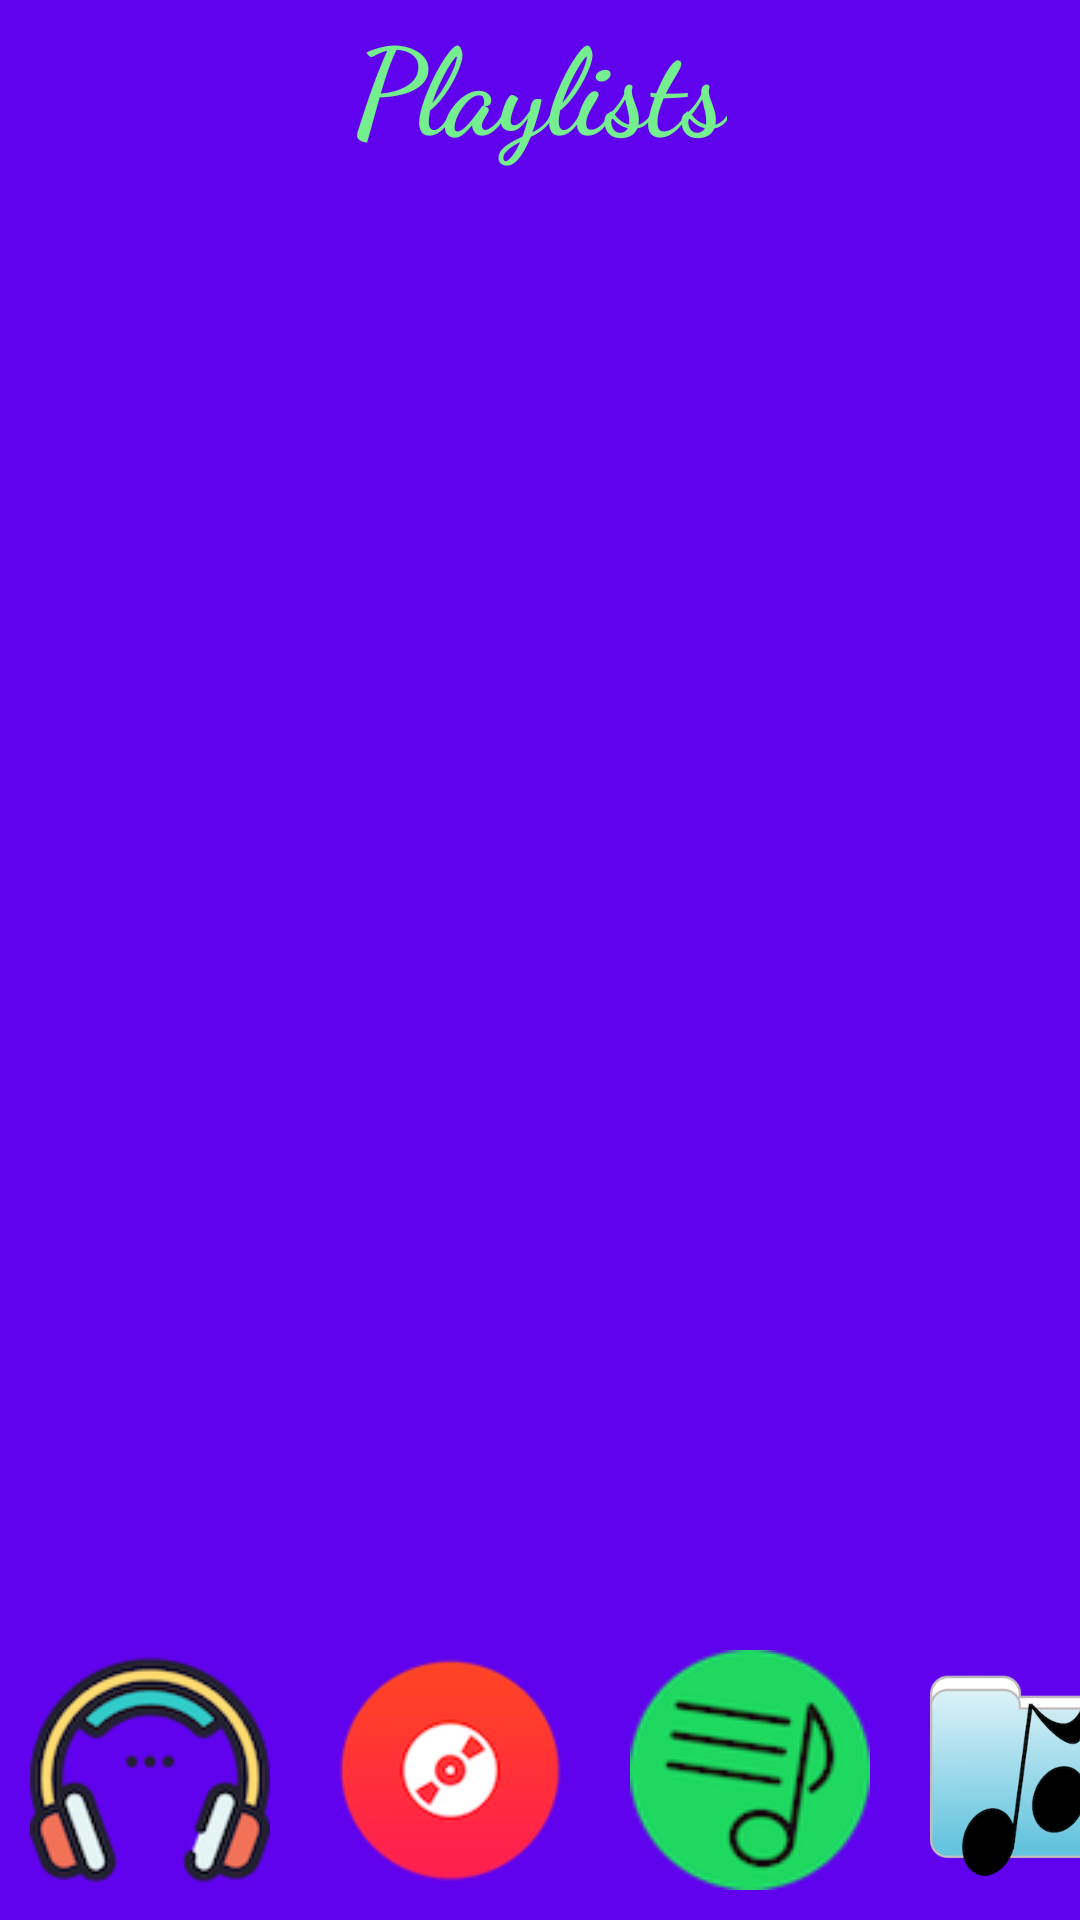

Here is an Android app screen rendered from its layout file. Give the layout XML and the strings, colors and styles it references.
<!-- AndroidManifest.xml: application theme AppTheme -->
<!-- res/layout/activity_playlists.xml -->
<?xml version="1.0" encoding="utf-8"?>
<RelativeLayout xmlns:android="http://schemas.android.com/apk/res/android"
    xmlns:app="http://schemas.android.com/apk/res-auto"
    xmlns:tools="http://schemas.android.com/tools"
    android:layout_width="match_parent"
    android:layout_height="match_parent"
    tools:context=".MainActivity"
    android:background="#6002EE">

    <TextView
        android:layout_width="wrap_content"
        android:layout_height="wrap_content"
        style="@style/PageTitle"
        android:text="@string/playlist"
        android:id="@+id/title"/>

    <ScrollView
        android:layout_width="wrap_content"
        android:layout_height="wrap_content"
        android:layout_below="@id/title">

        <LinearLayout
            android:layout_width="wrap_content"
            android:layout_height="wrap_content"
            android:orientation="vertical">

            <LinearLayout
                android:layout_width="wrap_content"
                android:layout_height="wrap_content"
                android:orientation="horizontal">

                <ImageView
                    style="@style/PlaylistPic"
                    android:src="@drawable/playlisticon" />

                <LinearLayout
                    android:layout_width="wrap_content"
                    android:layout_height="wrap_content"
                    android:orientation="vertical">

                    <TextView
                        style="@style/PlaylistText"
                        android:text="Recent Favorite Playlist" />

                    <TextView
                        style="@style/PlaylistText"
                        android:text="Samantha" />


                </LinearLayout>

            </LinearLayout>

            <LinearLayout
                android:layout_width="wrap_content"
                android:layout_height="wrap_content"
                android:orientation="horizontal">

                <ImageView
                    style="@style/PlaylistPic"
                    android:src="@drawable/playlisticon" />

                <LinearLayout
                    android:layout_width="wrap_content"
                    android:layout_height="wrap_content"
                    android:orientation="vertical">

                    <TextView
                        style="@style/PlaylistText"
                        android:text="Dance Mix" />

                    <TextView
                        style="@style/PlaylistText"
                        android:text="Jason" />


                </LinearLayout>
            </LinearLayout>

        </LinearLayout>
    </ScrollView>
    <LinearLayout
        android:layout_width="wrap_content"
        android:layout_height="wrap_content"
        android:layout_alignParentBottom="true"
        android:layout_centerHorizontal="true">

        <ImageView
            android:id="@+id/player"
            style="@style/CategoryImage"
            android:src="@drawable/headphones" />

        <ImageView
            android:id="@+id/albums"
            style="@style/CategoryImage"
            android:src="@drawable/albumicon" />

        <ImageView
            android:id="@+id/songs"
            style="@style/CategoryImage"
            android:src="@drawable/songicon" />

        <ImageView
            android:id="@+id/playlists"
            style="@style/CategoryImage"
            android:src="@drawable/playlisticon" />


    </LinearLayout>
</RelativeLayout>
<!-- resources referenced by this layout -->
<resources>
  <!-- drawable albumicon: png bitmap (drawable, 7727 bytes) -->
  <!-- drawable headphones: png bitmap (drawable, 14443 bytes) -->
  <!-- drawable playlisticon: png bitmap (drawable, 42154 bytes) -->
  <!-- drawable songicon: png bitmap (drawable, 7784 bytes) -->
  <string name="playlist">Playlists</string>
  <style name="CategoryImage">
          <item name="android:layout_height">100dp</item>
          <item name="android:layout_width">100dp</item>
          <item name="android:padding">10dp</item>
      </style>
  <style name="PageTitle">
          <item name="android:layout_centerHorizontal">true</item>
          <item name="android:textStyle"> bold</item>
          <item name="android:fontFamily">cursive</item>
          <item name="android:textSize">40sp</item>
          <item name="android:layout_marginBottom">20dp</item>
          <item name="android:textColor">#75EE90</item>
      </style>
  <style name="AppTheme" parent="Theme.AppCompat.Light.DarkActionBar">
          
          <item name="colorPrimary">@color/colorPrimary</item>
          <item name="colorPrimaryDark">@color/colorPrimaryDark</item>
          <item name="colorAccent">@color/colorAccent</item>
      </style>
  <!-- not gathered from this repository: default colours our renderer supplied (Android Studio template values) -->
  <color name="colorPrimary">#FF6200EE</color>
  <color name="colorPrimaryDark">#FF3700B3</color>
  <color name="colorAccent">#FF03DAC5</color>
</resources>
